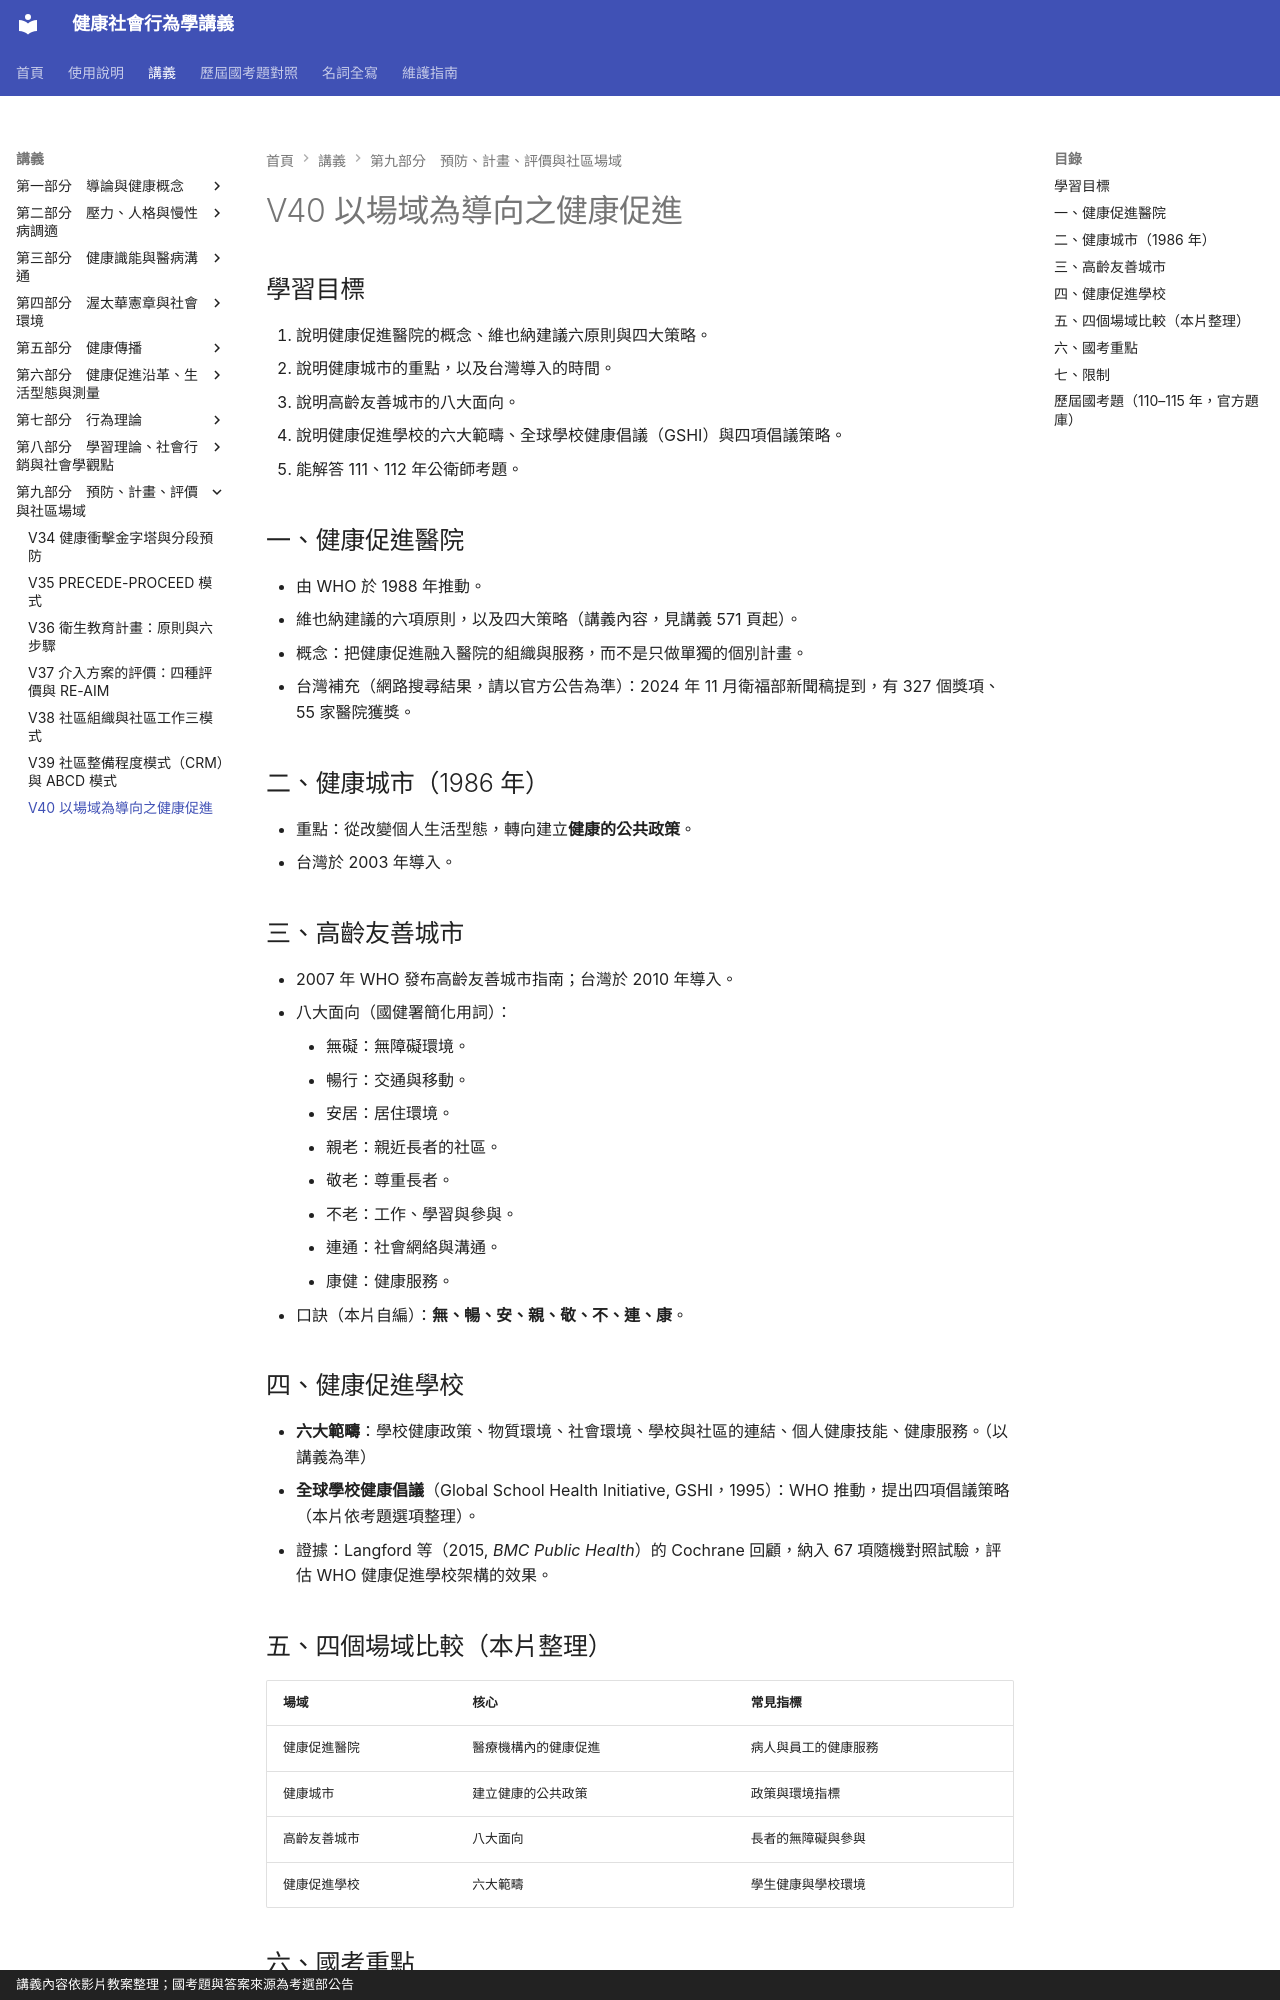

repository: greengarden0925/Health-Behavior-and-Society · page: chapters/V40/index.html · generator: mkdocs · copyright: 講義內容依影片教案整理；國考題與答案來源為考選部公告

# V40 以場域為導向之健康促進

## 學習目標

1. 說明健康促進醫院的概念、維也納建議六原則與四大策略。
2. 說明健康城市的重點，以及台灣導入的時間。
3. 說明高齡友善城市的八大面向。
4. 說明健康促進學校的六大範疇、全球學校健康倡議（GSHI）與四項倡議策略。
5. 能解答 111、112 年公衛師考題。

## 一、健康促進醫院

- 由 WHO 於 1988 年推動。
- 維也納建議的六項原則，以及四大策略（講義內容，見講義 571 頁起）。
- 概念：把健康促進融入醫院的組織與服務，而不是只做單獨的個別計畫。
- 台灣補充（網路搜尋結果，請以官方公告為準）：2024 年 11 月衛福部新聞稿提到，有 327 個獎項、55 家醫院獲獎。

## 二、健康城市（1986 年）

- 重點：從改變個人生活型態，轉向建立**健康的公共政策**。
- 台灣於 2003 年導入。

## 三、高齡友善城市

- 2007 年 WHO 發布高齡友善城市指南；台灣於 2010 年導入。
- 八大面向（國健署簡化用詞）：
    - 無礙：無障礙環境。
    - 暢行：交通與移動。
    - 安居：居住環境。
    - 親老：親近長者的社區。
    - 敬老：尊重長者。
    - 不老：工作、學習與參與。
    - 連通：社會網絡與溝通。
    - 康健：健康服務。
- 口訣（本片自編）：**無、暢、安、親、敬、不、連、康**。

## 四、健康促進學校

- **六大範疇**：學校健康政策、物質環境、社會環境、學校與社區的連結、個人健康技能、健康服務。（以講義為準）
- **全球學校健康倡議**（Global School Health Initiative, GSHI，1995）：WHO 推動，提出四項倡議策略（本片依考題選項整理）。
- 證據：Langford 等（2015, *BMC Public Health*）的 Cochrane 回顧，納入 67 項隨機對照試驗，評估 WHO 健康促進學校架構的效果。

## 五、四個場域比較（本片整理）

| 場域 | 核心 | 常見指標 |
|---|---|---|
| 健康促進醫院 | 醫療機構內的健康促進 | 病人與員工的健康服務 |
| 健康城市 | 建立健康的公共政策 | 政策與環境指標 |
| 高齡友善城市 | 八大面向 | 長者的無障礙與參與 |
| 健康促進學校 | 六大範疇 | 學生健康與學校環境 |

## 六、國考重點

- **111 年**：健康促進醫院的錯誤選項為「附加型式、單純個別計畫」，答 **B**；正確概念是融入組織。
- **112 年**：銀髮就業媒合，屬於高齡友善的 **「不老」**，答 **D**。
- **112 年**：山區交通缺口，屬於 **「暢行」**。
- **112 年**：藝文下鄉，屬於 **「親老」**。
- **112 年**：校園與社區共同防護網，屬於 **網絡與聯盟**，答 **D**。
- 口訣（本片自編）：**參、溝、管、學**（健康促進醫院）；**政、物、社區、技、服**（健康促進學校的六大範疇的簡稱）。
